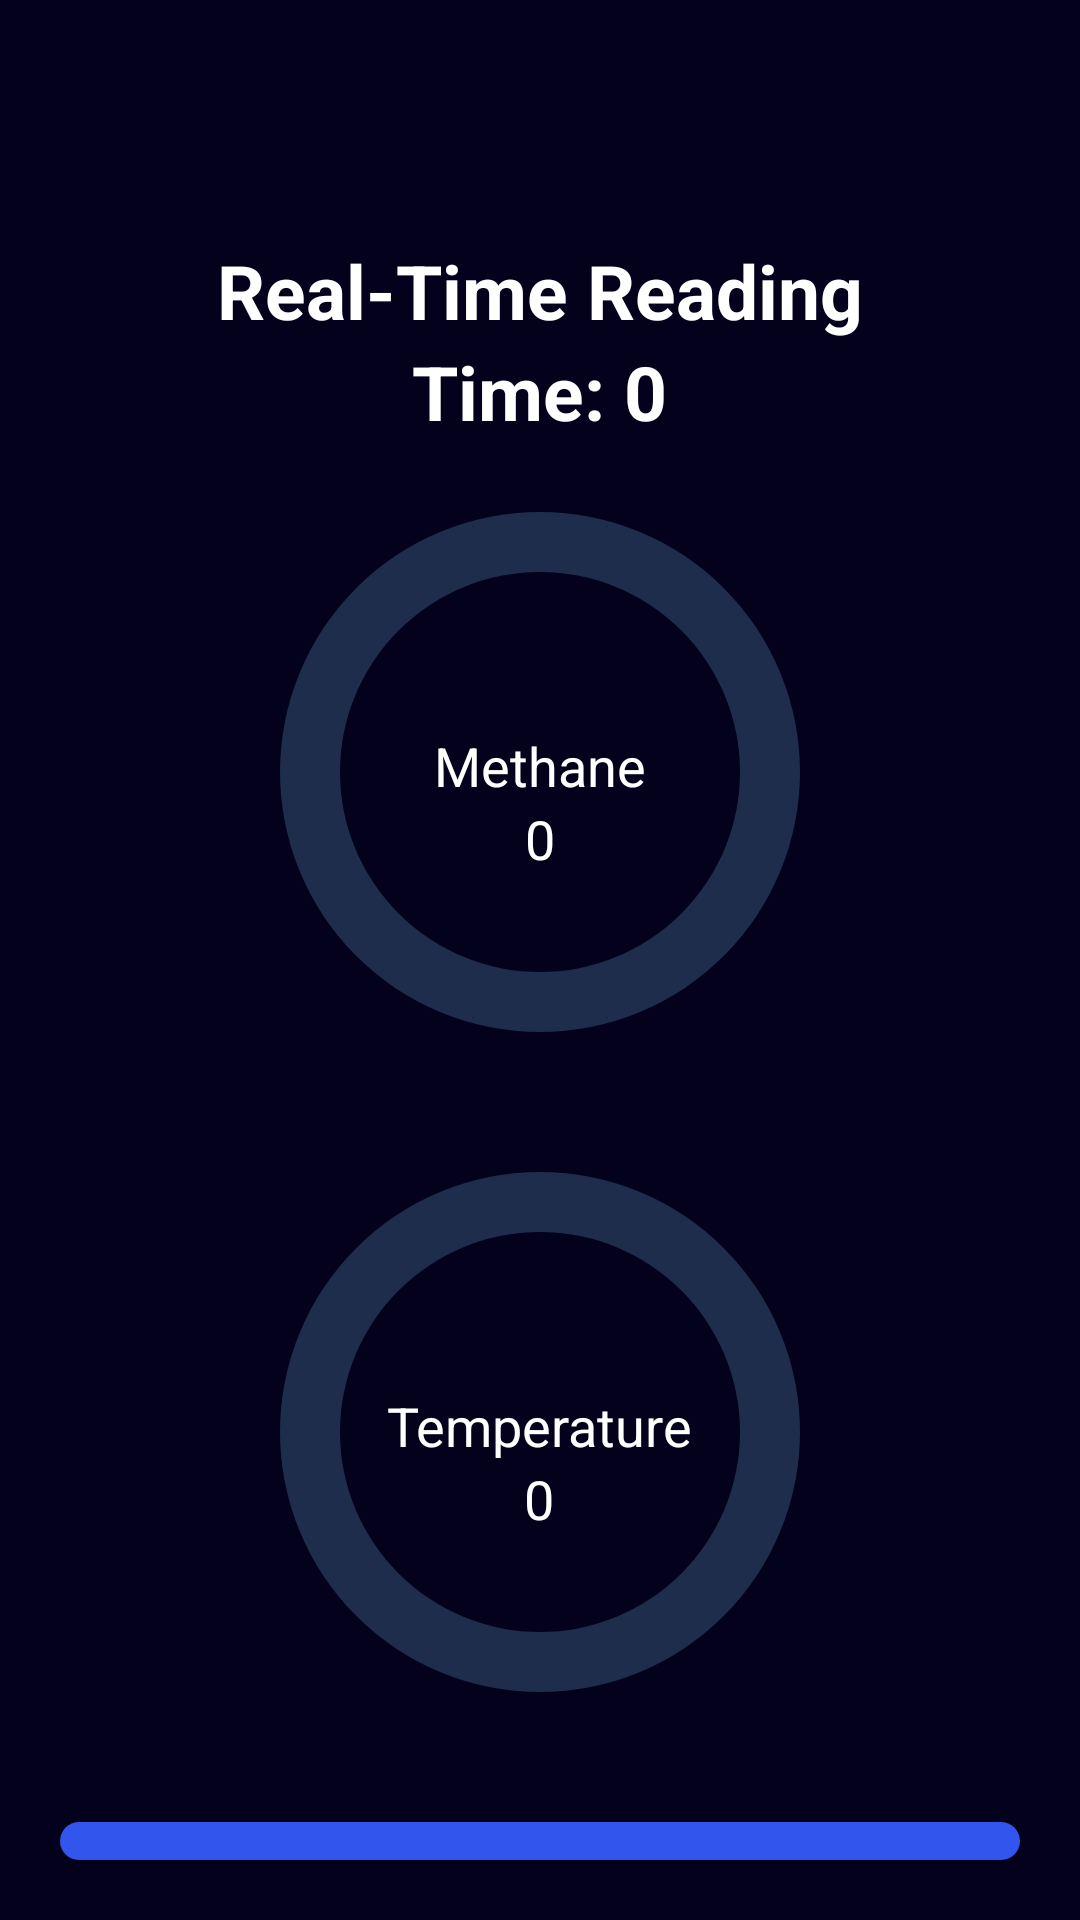

Produce the Android XML layout that renders to this screen, including the resource entries it uses.
<!-- AndroidManifest.xml: application theme AppTheme -->
<!-- res/layout/activity_real_time_reading.xml -->
<?xml version="1.0" encoding="utf-8"?>
<LinearLayout xmlns:android="http://schemas.android.com/apk/res/android"
    xmlns:tools="http://schemas.android.com/tools"
    android:layout_width="match_parent"
    android:layout_height="match_parent"
    android:layout_margin="20dp"
    tools:context=".View.RealTimeReading"
    android:orientation="vertical">

    <TextView
        android:id="@+id/readings_title"
        android:layout_marginTop="80dp"
        android:layout_width="wrap_content"
        android:layout_height="wrap_content"
        android:text="Real-Time Reading"
        android:textSize="25sp"
        android:textColor="@color/white"
        android:textStyle="bold"
        android:gravity="center_horizontal"
        android:layout_gravity="center"/>

    <TextView
        android:id="@+id/time"
        android:layout_width="wrap_content"
        android:layout_height="wrap_content"
        android:text="Time: 0"
        android:textStyle="bold"
        android:textSize="25sp"
        android:textColor="@color/white"
        android:layout_marginBottom="10dp"
        android:layout_gravity="center"/>

    <RelativeLayout
        android:id="@+id/lel_container"
        android:layout_width="match_parent"
        android:layout_height="wrap_content">

        <ProgressBar
            android:id="@+id/lel_bar"
            android:layout_width="200dp"
            android:layout_height="200dp"
            android:indeterminateOnly="false"
            android:progressDrawable="@drawable/progress_bar"
            android:progress="0"
            android:layout_marginBottom="20dp"
            android:layout_centerHorizontal="true"/>

        <LinearLayout
            android:layout_width="wrap_content"
            android:layout_height="wrap_content"
            android:orientation="vertical"
            android:gravity="center_horizontal"
            android:layout_centerVertical="true"
            android:layout_centerHorizontal="true">

            <TextView
                android:layout_width="wrap_content"
                android:layout_height="wrap_content"
                android:text="Methane"
                android:textSize="18sp"
                android:textColor="@color/white"/>

            <TextView
                android:id="@+id/lel_number"
                android:layout_width="wrap_content"
                android:layout_height="wrap_content"
                android:text="0"
                android:textSize="18sp"
                android:textColor="@color/white" />

        </LinearLayout>

    </RelativeLayout>

    <RelativeLayout
        android:id="@+id/vol_container"
        android:layout_width="match_parent"
        android:layout_marginBottom="10dp"
        android:layout_height="wrap_content">

        <ProgressBar
            android:id="@+id/vol_bar"
            android:layout_width="200dp"
            android:layout_height="200dp"
            android:indeterminateOnly="false"
            android:progressDrawable="@drawable/progress_bar"
            android:progress="0"
            android:min="0"
            android:max="122"
            android:layout_centerHorizontal="true"/>

        <LinearLayout
            android:layout_width="wrap_content"
            android:layout_height="wrap_content"
            android:orientation="vertical"
            android:gravity="center_horizontal"
            android:layout_centerVertical="true"
            android:layout_centerHorizontal="true">

            <TextView
                android:layout_width="wrap_content"
                android:layout_height="wrap_content"
                android:text="Temperature"
                android:textSize="18sp"
                android:layout_marginTop="20dp"
                android:textColor="@color/white"/>

            <TextView
                android:id="@+id/vol_number"
                android:layout_width="wrap_content"
                android:layout_height="wrap_content"
                android:text="0"
                android:textSize="18sp"
                android:textColor="@color/white" />



        </LinearLayout>
    </RelativeLayout>

    <LinearLayout
        android:layout_width="match_parent"
        android:layout_height="wrap_content"
        android:layout_margin="20dp"
        android:orientation="vertical"
        android:layout_gravity="center_horizontal">

        <Button
            android:id="@+id/start_button"
            android:layout_width="match_parent"
            android:layout_height="wrap_content"
            android:text="Start"
            android:textColor="@color/white"
            android:textSize="17sp"
            style="@style/BrightButtons"/>

        <LinearLayout
            android:layout_width="match_parent"
            android:layout_height="wrap_content"
            android:orientation="horizontal"
            android:layout_marginTop="10dp"
            android:layout_gravity="center_horizontal">

            <Button
                android:id="@+id/reset_button"
                android:layout_width="0dp"
                android:layout_height="wrap_content"
                android:layout_weight="1"
                android:textColor="@color/white"
                android:textSize="17sp"
                android:text="Reset"
                android:textAllCaps="false"
                android:background="@drawable/main_menu_buttons"/>

            <Button
                android:id="@+id/save_button"
                android:layout_width="0dp"
                android:layout_height="wrap_content"
                android:layout_weight="1"
                android:textColor="@color/white"
                android:textSize="17sp"
                android:text="Save"
                android:textAllCaps="false"
                android:background="@drawable/main_menu_buttons"/>
        </LinearLayout>

    </LinearLayout>

</LinearLayout>
<!-- resources referenced by this layout -->
<resources>
  <color name="white">#FFFFFFFF</color>
  <!-- drawable main_menu_buttons (drawable) -->
  <?xml version="1.0" encoding="utf-8"?>
  <selector xmlns:android="http://schemas.android.com/apk/res/android">
      <item
          android:state_pressed="false"
          android:drawable="@drawable/main_menu_button_normal"/>
      <item
          android:state_pressed="true"
          android:drawable="@drawable/main_menu_button_pressed"/>
  </selector>
  <!-- drawable progress_bar (drawable) -->
  <?xml version="1.0" encoding="utf-8"?>
  <layer-list xmlns:android="http://schemas.android.com/apk/res/android">
      <item>
          <shape
              android:shape="ring"
              android:thicknessRatio="10"
              android:useLevel="false">
              <solid android:color="@color/grey_blue"/>
          </shape>
      </item>
      <item>
          <rotate
              android:fromDegrees="270"
              android:toDegrees="270">
              <shape
                  android:shape="ring"
                  android:thicknessRatio="10"
                  android:useLevel="true">
                  <solid android:color="#4FBAF0"/>
              </shape>
          </rotate>
      </item>
  </layer-list>
  <style name="BrightButtons" parent="Widget.MaterialComponents.Button">
          <item name="backgroundTint">@null</item> 
          <item name="android:background">@drawable/blue_button</item>
      </style>
  <style name="AppTheme" parent="Theme.AppCompat.Light.DarkActionBar">
          <item name="colorPrimary">@android:color/transparent</item>
          <item name="background">@color/background</item>
          <item name="android:windowBackground">@color/background</item>
          <item name="android:windowTranslucentStatus">true</item>
          <item name="fontFamily">@font/poppins</item>
          <item name="colorAccent">@color/bright_blue_normal</item>
      </style>
  <!-- drawable main_menu_button_normal (drawable) -->
  <?xml version="1.0" encoding="utf-8"?>
  <shape xmlns:android="http://schemas.android.com/apk/res/android">
      <solid android:color="@color/background"/>
      <corners android:radius="32dp"/>
      <stroke android:color="@color/bright_blue_normal" android:width="2dp"/>
  </shape>
  <!-- drawable main_menu_button_pressed (drawable) -->
  <?xml version="1.0" encoding="utf-8"?>
  <shape xmlns:android="http://schemas.android.com/apk/res/android">
      <solid android:color="@color/background"/>
      <corners android:radius="32dp"/>
      <stroke android:color="@color/white" android:width="2dp"/>
  </shape>
  <color name="grey_blue">#1E2D4C</color>
  <!-- drawable blue_button (drawable) -->
  <?xml version="1.0" encoding="utf-8"?>
  <selector xmlns:android="http://schemas.android.com/apk/res/android">
      <item
          android:state_pressed="false"
          android:drawable="@drawable/blue_button_normal"/>
      <item
          android:state_pressed="true"
          android:drawable="@drawable/blue_button_pressed"/>
  </selector>
  <color name="background">#03011C</color>
  <color name="bright_blue_normal">#3255ED</color>
  <!-- drawable blue_button_normal (drawable) -->
  <?xml version="1.0" encoding="utf-8"?>
  <shape xmlns:android="http://schemas.android.com/apk/res/android">
      <solid android:color="@color/bright_blue_normal"/>
      <corners android:radius="24dp"/>
  </shape>
  <!-- drawable blue_button_pressed (drawable) -->
  <?xml version="1.0" encoding="utf-8"?>
  <shape xmlns:android="http://schemas.android.com/apk/res/android">
      <solid android:color="@color/bright_blue_pressed"/>
      <corners android:radius="24dp"/>
  </shape>
  <color name="bright_blue_pressed">#1E3A8A</color>
</resources>
